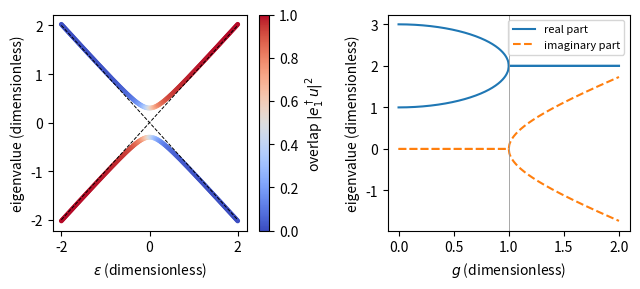

Python code for this plot:
import numpy as np, matplotlib; matplotlib.use('Agg'); import matplotlib.pyplot as plt
g = 0.3
eps = np.linspace(-2, 2, 201)
lo, hi, olo, ohi = [], [], [], []
for e in eps:
    w, U = np.linalg.eigh(np.array([[e, g], [g, -e]]))
    lo.append(w[0]); hi.append(w[1])
    olo.append(abs(U[0, 0])**2); ohi.append(abs(U[0, 1])**2)
fig, (a1, a2) = plt.subplots(1, 2, figsize=(6.5, 3))
sc = a1.scatter(eps, lo, c=olo, cmap='coolwarm', vmin=0, vmax=1, s=6)
a1.scatter(eps, hi, c=ohi, cmap='coolwarm', vmin=0, vmax=1, s=6)
a1.plot(eps, eps, 'k--', lw=0.7); a1.plot(eps, -eps, 'k--', lw=0.7)
fig.colorbar(sc, ax=a1, label=r'overlap $|e_1^\dagger u|^2$')
a1.set_xlabel(r'$\varepsilon$ (dimensionless)'); a1.set_ylabel('eigenvalue (dimensionless)')
gg = np.linspace(0, 2, 401)
root = np.sqrt((1 - gg**2).astype(complex))
for sgn in [1, -1]:
    lam = 2 + sgn*root
    a2.plot(gg, lam.real, 'C0-', lw=1.5)
    a2.plot(gg, lam.imag, 'C1--', lw=1.5)
a2.plot([], [], 'C0-', label='real part'); a2.plot([], [], 'C1--', label='imaginary part')
a2.axvline(1, color='0.6', lw=0.6)
a2.set_xlabel('$g$ (dimensionless)'); a2.set_ylabel('eigenvalue (dimensionless)')
a2.legend(fontsize=8)
fig.tight_layout()
plt.savefig('eigen_avoided.pdf', bbox_inches='tight')
